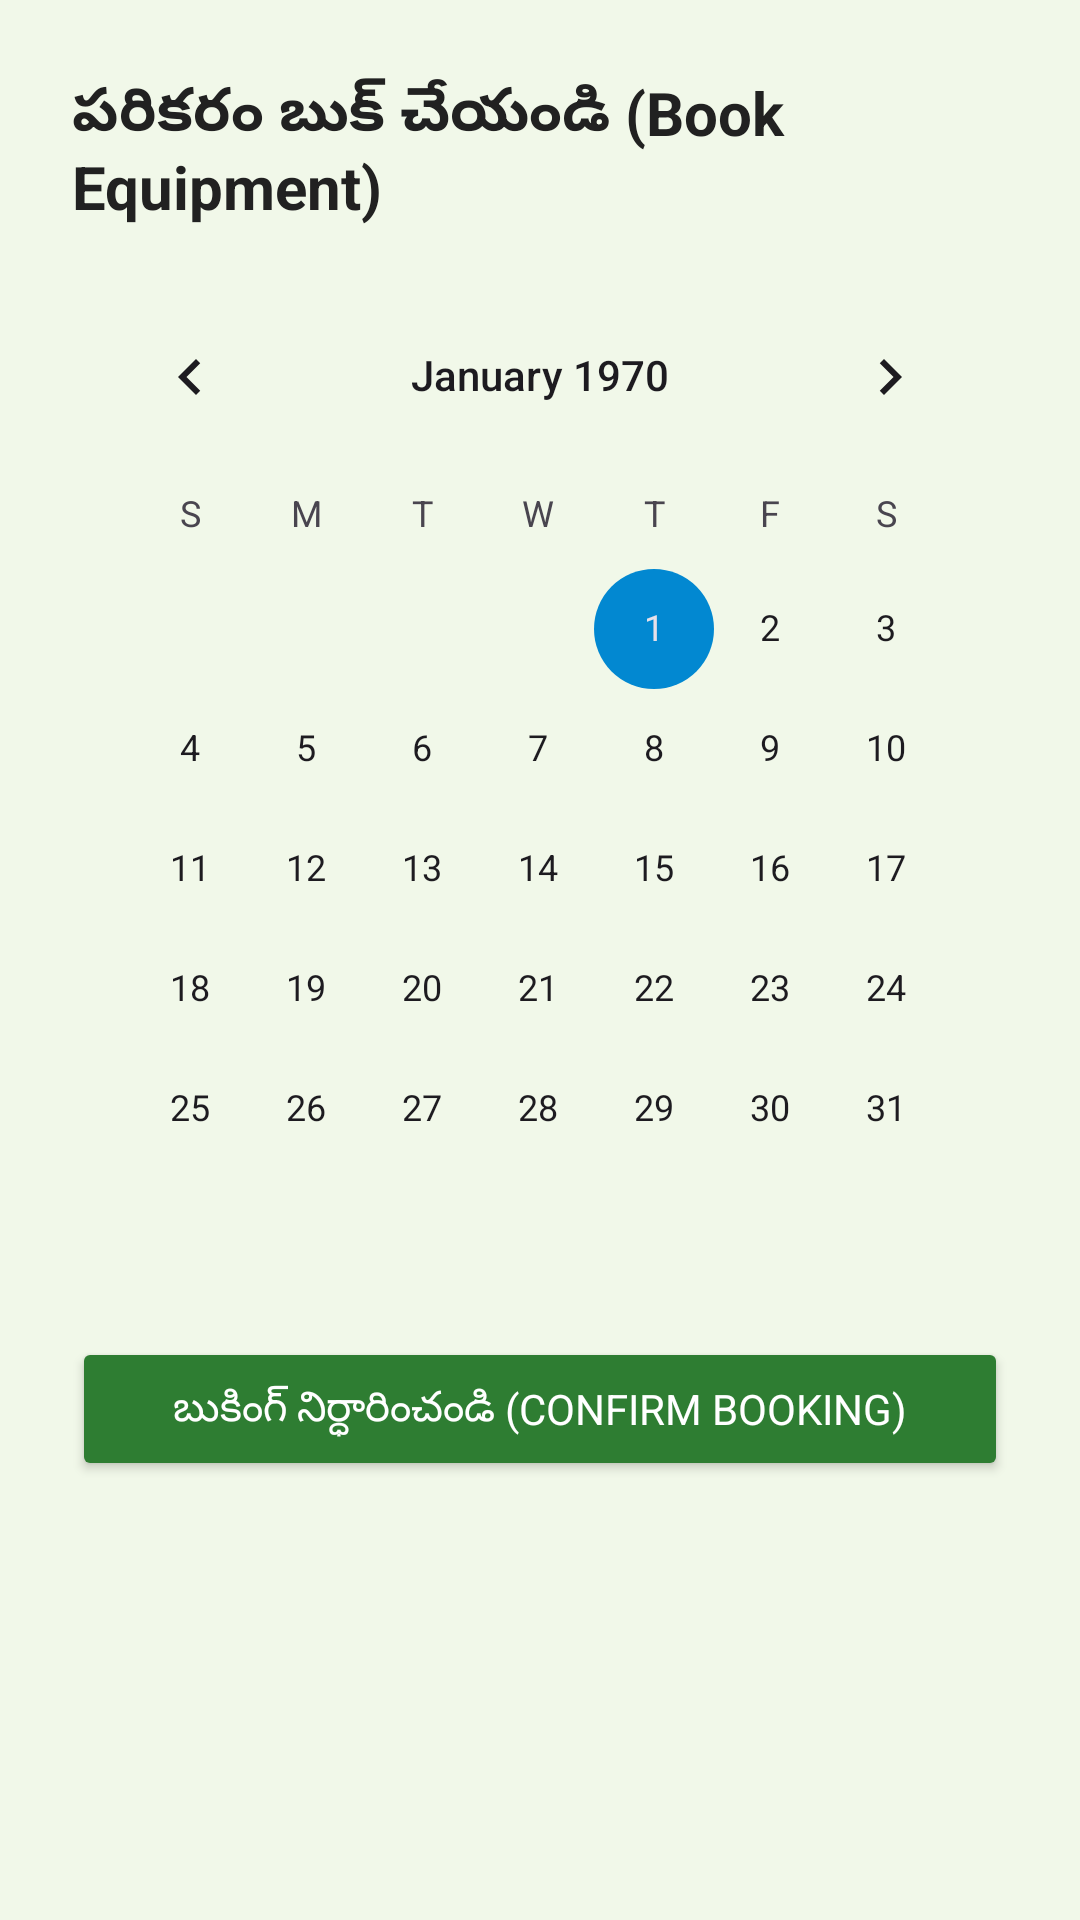

This screen was rendered from an Android layout file. Write that file and the resources it references.
<!-- AndroidManifest.xml: application theme Theme.RaithuMitra -->
<!-- res/layout/dialog_booking.xml -->
<?xml version="1.0" encoding="utf-8"?>
<LinearLayout xmlns:android="http://schemas.android.com/apk/res/android"
    android:layout_width="match_parent"
    android:layout_height="wrap_content"
    android:orientation="vertical"
    android:padding="24dp">

    <TextView
        android:id="@+id/tv_booking_title"
        android:layout_width="match_parent"
        android:layout_height="wrap_content"
        android:text="పరికరం బుక్ చేయండి (Book Equipment)"
        android:textSize="20sp"
        android:textStyle="bold"
        android:textColor="@color/text_primary"
        android:layout_marginBottom="16dp"/>

    <CalendarView
        android:id="@+id/calendarView"
        android:layout_width="match_parent"
        android:layout_height="wrap_content"
        android:layout_marginBottom="16dp"/>

    <Button
        android:id="@+id/btn_confirm_booking"
        android:layout_width="match_parent"
        android:layout_height="wrap_content"
        android:text="బుకింగ్ నిర్ధారించండి (Confirm Booking)"
        android:backgroundTint="@color/primary_green"
        android:textColor="@color/white"/>

</LinearLayout>
<!-- resources referenced by this layout -->
<resources>
  <color name="primary_green">#2E7D32</color>
  <color name="text_primary">#212121</color>
  <color name="white">#FFFFFF</color>
  <style name="Theme.RaithuMitra" parent="Theme.Material3.DayNight.NoActionBar">
          
          <item name="colorPrimary">@color/primary_green</item>
          <item name="colorPrimaryContainer">@color/primary_green_light</item>
          <item name="colorOnPrimary">@color/white</item>
          
          
          <item name="colorSecondary">@color/secondary_blue</item>
          <item name="colorOnSecondary">@color/white</item>
          
          
          <item name="android:colorBackground">@color/background_sage</item>
          <item name="colorSurface">@color/surface_white</item>
          
          
          <item name="android:statusBarColor">@color/primary_green_dark</item>
          <item name="android:windowLightStatusBar">false</item>
          
          
          <item name="android:fontFamily">sans-serif</item> 
      </style>
  <color name="primary_green_light">#A5D6A7</color>
  <color name="secondary_blue">#0288D1</color>
  <color name="background_sage">#F1F8E9</color>
  <color name="surface_white">#FFFFFF</color>
  <color name="primary_green_dark">#1B5E20</color>
</resources>
